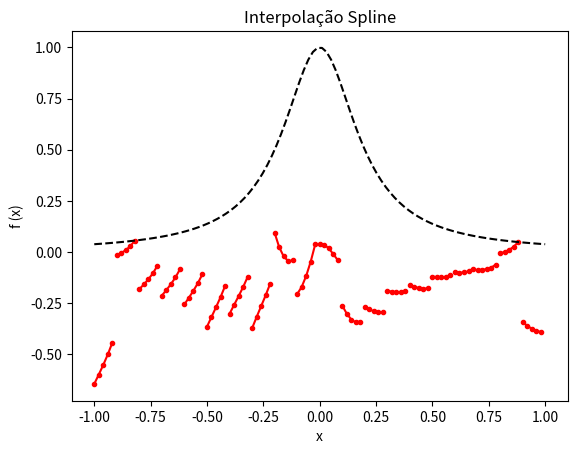

Write the Python code that produced this figure.

# AGA 0503 - Métodos Numéricos para Astronomia
# [redacted]
# Terceiro Exercício de Programação (EP3)

# 2) Interpolação Spline (4 pontos)

#Sugestão: leia esse código em full screen, para que todos comentários estejam organizados de forma mais apropriada.

## OBS: Sei que meu plot não ficou certo, mas acho que a interpolação está correta, segui com exatidão o algoritmo. Acho que só errei na criação do plot do
## gráfico da interpolação. 

#Bibliotecas:
import math  
import matplotlib.pyplot as plt
import numpy as np
                            
def spline(x, y):                               # Define-se uma função para a operação da interpolação spline                        

  n = len(x) - 1

  # Cria-se array h de tamanho n = len(x), tal que h[i] = x[i+i] - x[i] (igual apostila)
  h = [x[i+1]-x[i] for i in range(n)]

  # Cria-se array alpha de tamanho n-1 = len(x) -1 tal que alpha[i] = 3/h[i] * (alpha[i+1] - alpha[i]) - 3/h[i-1] * (alpha[i] - alpha[i-1])
  alpha = [3*((y[i+1]-y[i])/h[i] - (y[i]-y[i-1])/h[i-1]) for i in range(1,n)]
  alpha.insert(0,0)
  print(alpha)

  # Inicializa-se arrays l, u e z tal que l_0 = 1 e u_0 = z_0 = 0
  l = [1] * (n+1)
  u = [0] * (n+1)
  z = [0] * (n+1)

  # Inicializando arrays b, c e d
  b = [0] * (n+1)
  c = [0] * (n+1)
  d = [0] * (n+1)

  # Começando as operações
  for i in range(1, n):

    # Operando array l, conforme algoritmo
    l[i] = 2*(x[i+1]-x[i-1]) - h[i-1]*u[i-1]
    # Operando array u, conforme algoritmo
    u[i] = h[i]/l[i]
    # Operando array z, conforme algoritmo
    z[i] = (alpha[i] - h[i-1]*z[i-1])/l[i] 

  # Utilizando range no sentido invertido
  for i in range(n-1, -1, -1):
    # Operando array c, conforme algoritmo
    c[i] = z[i] - u[i]*c[i+1]
    # Operando array b, conforme algoritmo
    b[i] = (y[i+1]-y[i])/h[i] - h[i]*(c[i+1] + 2*c[i])/3
    # Operando array d, conforme algoritmo
    d[i] = (c[i+1]-c[i])/(3*h[i])

  # Agora, temos os coeficientes a, b, c e d para construirmos nossos polinômios de terceiro grau
  # Vale que a[i] = y[i], então retorna o array y inputado pelo usuário
  return [y, b, c, d]
  
if __name__ == '__main__':
  def f(x):                                   # Função a ser interpolada
    return 1/(1+25*x*x)
    
  # Criando arrays da função teórica, de acordo com o input, para plotar
  x =[]
  passo = 0.1
  init = -1.0
  final = 1.0
  intervalos = int(abs(final - init)//passo + 1)
  print ("intervalos:" , intervalos)
  pts = intervalos + 1
  for i in range (pts):
    x.append(init)
    init = init + 0.1

  y = []
  for i in range (len(x)):
      y.append(f(x[i]))

  # process
  a = spline(x, y)
  
  passo = 0.02
  pontos_por_intervalo = 5
  init = -1

  # Aqui a ideia que eu tive foi criar arrays xs e ys para relacionar os valores inputados com os interpolados. 
  xs = []
  ys = []

  for k in range ( len(x)-1 ):
      xs_add = []
      for i in range (pontos_por_intervalo):
          xs_add.append(init)
          init = init + passo
      xs.append(xs_add)

  for k in range (20):
      ys_add = []
      for i in range (pontos_por_intervalo):
          ys_add.append([a[0][i] + 
               a[1][k]*(xs[k][i]) + 
               a[2][k]*(xs[k][i])**2 + 
               a[3][k]*(xs[k][i])**3])
      ys.append(ys_add)
  
  # prepare data for plotting the given function

  # Número de pontos a serem utilizados, conforme enunciado. 
  npts = 100

  # Criando intervalos pertinentes de acordo com o numero de pontos utilizando 'linspace' do Numpy
  x = np.linspace(-1, 1, npts)
  y = [f(x[i]) for i in range(len(x))]

  for i in range(len(xs)):
    plt.plot(xs[i],ys[i], 'r.-')
  plt.plot(x,y,'k--')

  plt.title('Interpolação Spline')
  plt.xlabel('x')
  plt.ylabel('f (x)')
  plt.show()

